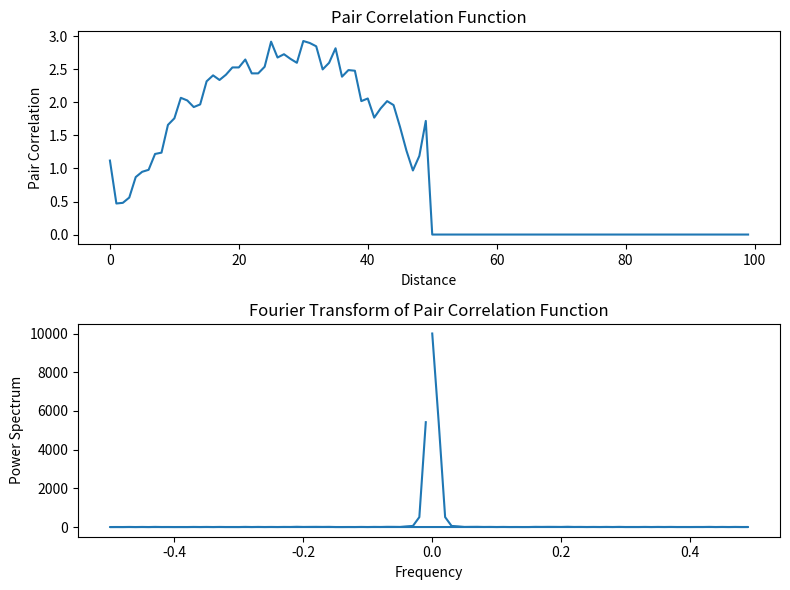

Source code (Python):
import numpy as np
import matplotlib.pyplot as plt

def pair_correlation_function(x, y):
    """
    Compute the pair correlation function.
    """
    n = len(x)
    g = np.zeros(n)

    for i in range(n):
        dx = x - x[i]
        dy = y - y[i]
        distances = np.sqrt(dx**2 + dy**2)
        hist, _ = np.histogram(distances, bins=50, range=(0, np.max(distances)))
        g[:len(hist)] += hist

    g /= n

    return g

def fourier_transform_pair_correlation(x, y):
    """
    Compute the Fourier transform of the pair correlation function.
    """
    g = pair_correlation_function(x, y)
    g_fourier = np.fft.fft(g)

    return g_fourier

# Generate random points
np.random.seed(0)
n_points = 100
x = np.random.uniform(0, 10, n_points)
y = np.random.uniform(0, 10, n_points)

# Compute the Fourier transform of the pair correlation function
g_fourier = fourier_transform_pair_correlation(x, y)

# Plot the pair correlation function and its Fourier transform
fig, axs = plt.subplots(2, 1, figsize=(8, 6))

# Pair correlation function plot
g = pair_correlation_function(x, y)
axs[0].plot(g)
axs[0].set_xlabel('Distance')
axs[0].set_ylabel('Pair Correlation')
axs[0].set_title('Pair Correlation Function')

# Fourier transform plot
freqs = np.fft.fftfreq(len(g_fourier))
power_spectrum = np.abs(g_fourier)**2
axs[1].plot(freqs, power_spectrum)
axs[1].set_xlabel('Frequency')
axs[1].set_ylabel('Power Spectrum')
axs[1].set_title('Fourier Transform of Pair Correlation Function')

plt.tight_layout()
plt.show()
